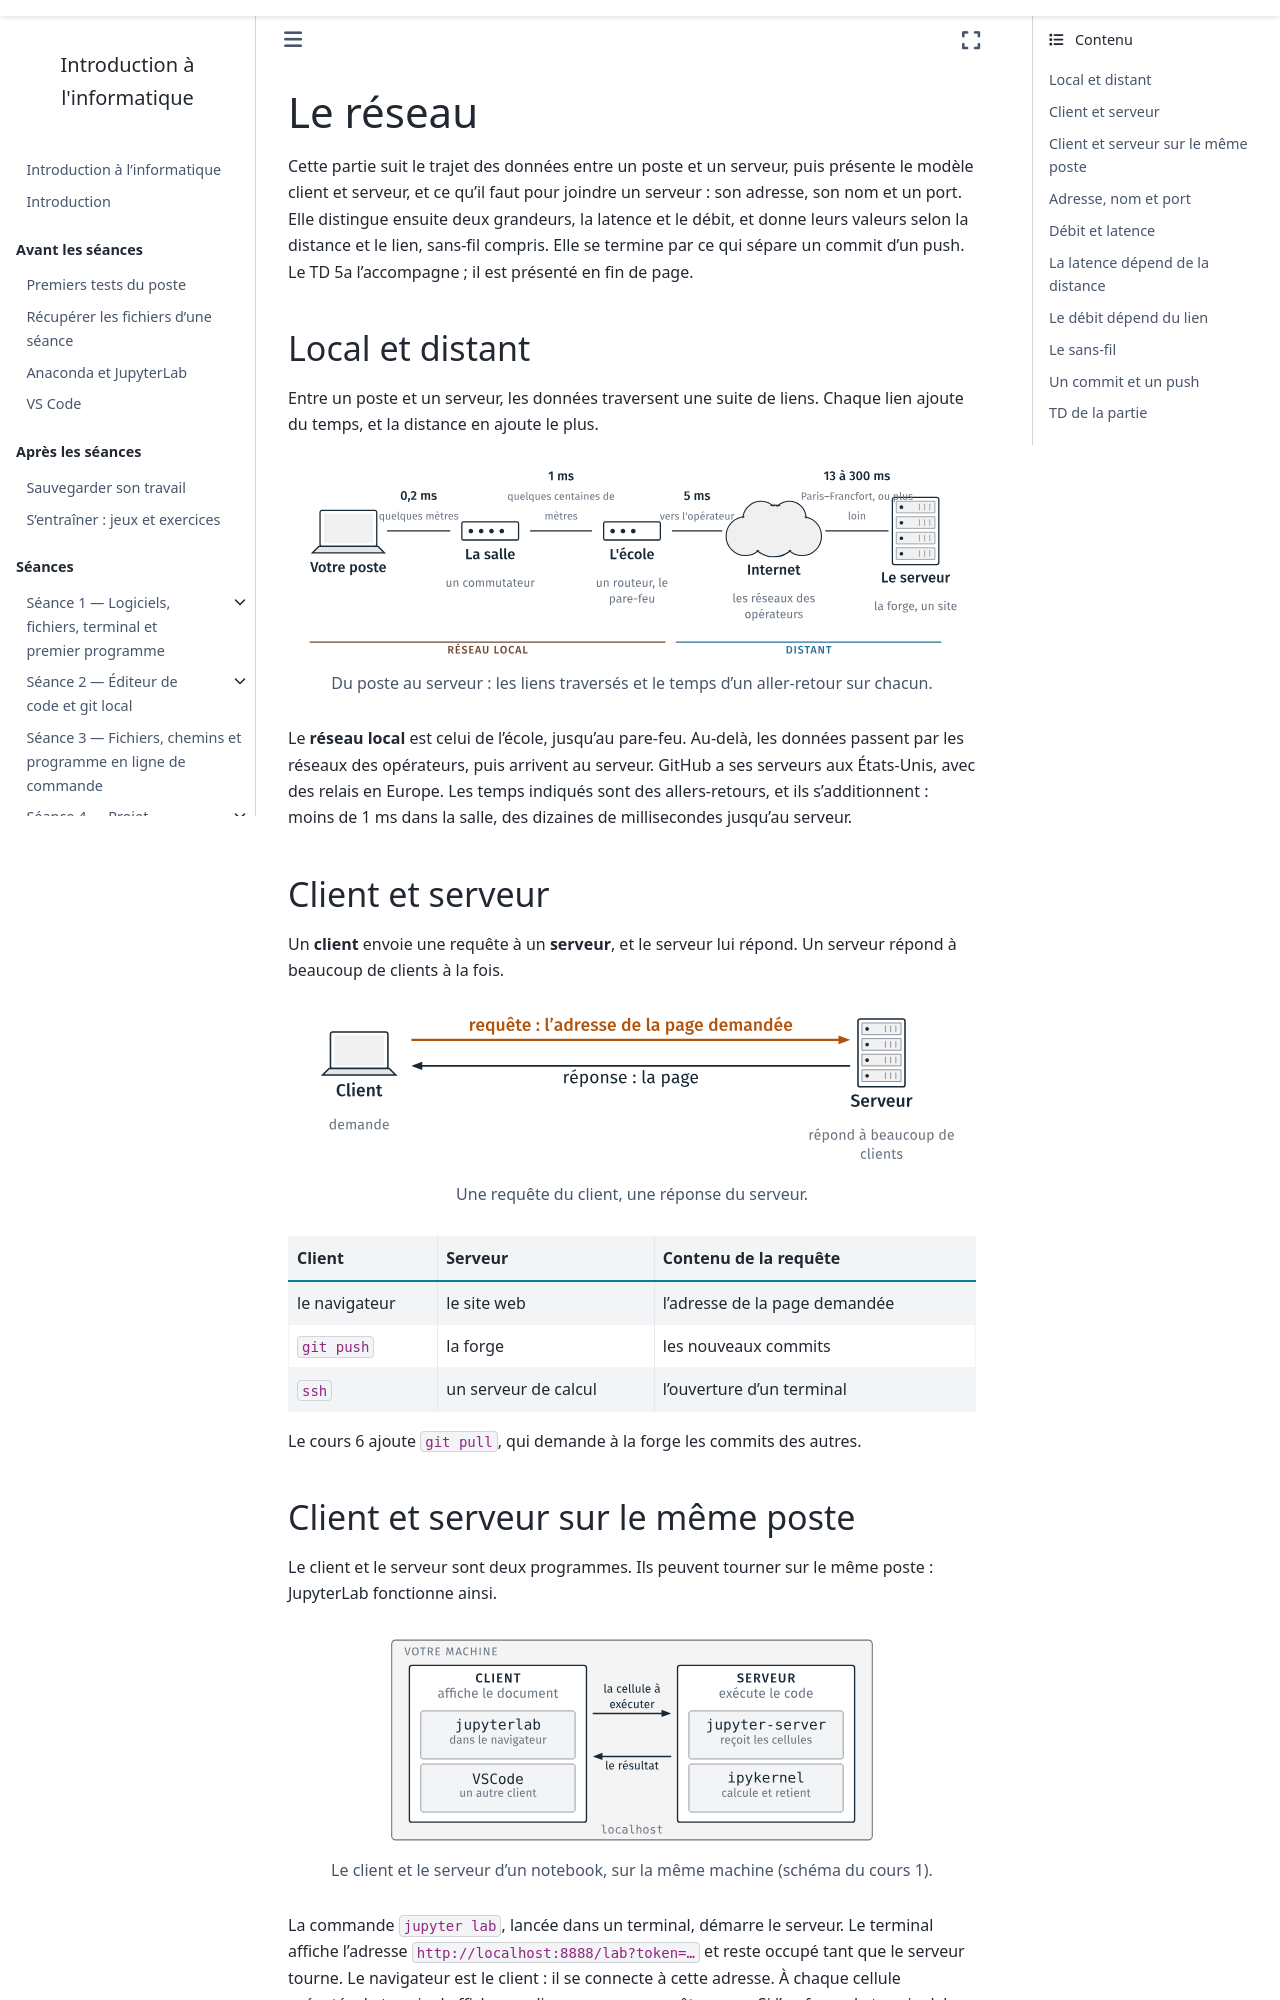

repository: geodata-ing1-info-01/cours-info-01 · page: cours5/notebook/02_reseau.html · generator: sphinx

---
title: Le réseau
subtitle: Local et distant, client et serveur, débit et latence
---

Cette partie suit le trajet des données entre un poste et un serveur, puis
présente le modèle client et serveur, et ce qu'il faut pour joindre un
serveur : son adresse, son nom et un port. Elle distingue ensuite deux
grandeurs, la latence et le débit, et donne leurs valeurs selon la distance
et le lien, sans-fil compris. Elle se termine par ce qui sépare un commit d'un
push. Le TD 5a l'accompagne ; il est présenté en fin de page.

## Local et distant

Entre un poste et un serveur, les données traversent une suite de liens.
Chaque lien ajoute du temps, et la distance en ajoute le plus.

```{figure} figures/2_local_distant.svg
:alt: Cinq étapes reliées en ligne. Votre poste ; la salle, un commutateur ; l'école, un routeur et le pare-feu ; Internet, les réseaux des opérateurs ; le serveur, la forge ou un site. Au-dessus des liens, le temps d'un aller-retour et la distance : 0,2 ms sur quelques mètres, 1 ms sur quelques centaines de mètres, 5 ms vers l'opérateur, 13 à 300 ms de Paris à Francfort ou plus loin. Les trois premières étapes forment le réseau local, les deux dernières le distant.

Du poste au serveur : les liens traversés et le temps d'un aller-retour sur
chacun.
```

Le **réseau local** est celui de l'école, jusqu'au pare-feu. Au-delà, les
données passent par les réseaux des opérateurs, puis arrivent au serveur.
GitHub a ses serveurs aux États-Unis, avec des relais en Europe. Les temps
indiqués sont des allers-retours, et ils s'additionnent : moins de 1 ms dans
la salle, des dizaines de millisecondes jusqu'au serveur.

## Client et serveur

Un **client** envoie une requête à un **serveur**, et le serveur lui répond.
Un serveur répond à beaucoup de clients à la fois.

```{figure} figures/2_client_serveur.svg
:alt: À gauche, un portable, le client, qui demande. À droite, un serveur, qui répond à beaucoup de clients. Une flèche du client vers le serveur porte la requête, l'adresse de la page demandée ; une flèche du serveur vers le client porte la réponse, la page.

Une requête du client, une réponse du serveur.
```

```{list-table}
:header-rows: 1

* - Client
  - Serveur
  - Contenu de la requête
* - le navigateur
  - le site web
  - l'adresse de la page demandée
* - `git push`
  - la forge
  - les nouveaux commits
* - `ssh`
  - un serveur de calcul
  - l'ouverture d'un terminal
```

Le cours 6 ajoute `git pull`, qui demande à la forge les commits des autres.
